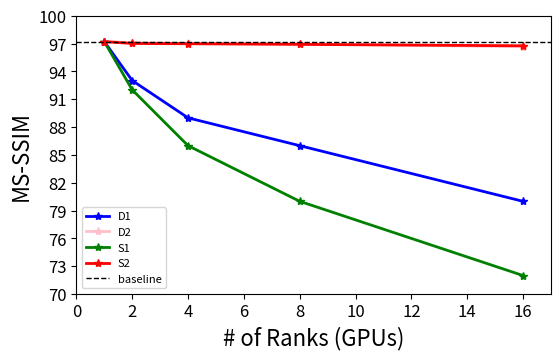

Recreate this plot in Python.
import matplotlib.pyplot as plt
import numpy as np
import matplotlib.ticker as ticker
SMALL_SIZE = 8
MEDIUM_SIZE = 12
BIGGER_SIZE = 20
# plt.rc("xtick.top", True)
# plt.rc("xtick.labeltop", True)
plt.rc('font', size=BIGGER_SIZE)          # controls default text sizes
plt.rc('axes', titlesize=BIGGER_SIZE)     # fontsize of the axes title
plt.rc('axes', labelsize=MEDIUM_SIZE)    # fontsize of the x and y labels
plt.rc('xtick', labelsize=MEDIUM_SIZE)    # fontsize of the tick labels
plt.rc('ytick', labelsize=MEDIUM_SIZE)    # fontsize of the tick labels
plt.rc('legend', fontsize=SMALL_SIZE)    # legend fontsize
plt.rc('figure', titlesize=BIGGER_SIZE)  # fontsize of the figure title

x = [1,2,4,8,16]
ddnet_dense = [
97.22,
93.02,
89,
86,
80]

ddnet_dense_op = [
97.22,
97.11,
97.02,
96.99,
96.66]

ddnet_sparse = [
97.22,
92.02,
86,
80,
72]

ddnet_sparse_op = [
97.22,
97.02,
96.99,
96.92,
96.77]


fig, ax = plt.subplots(figsize=(6, 4), dpi=300)
ax.set_ylim([70,100])
ax.set_xlim([0,17])
y = np.arange(70,101,3)
ax.set_yticks(y)
# ax.set_xticks([0,2,4,6,8,10,12,14,16,18])
rects1 = ax.plot(x,ddnet_dense, label='D1', color='blue', marker='*', linewidth=2)
rects2 = ax.plot(x,ddnet_dense_op, label='D2', color='pink', marker='*', linewidth=2)

rects3 = ax.plot(x,ddnet_sparse, label='S1', color='green', marker='*', linewidth=2)
rects4 = ax.plot(x,ddnet_sparse_op, label='S2', color='red', marker='*', linewidth=2)

ax.axhline(y = 97.22, color = 'black', linestyle = 'dashed', linewidth=1, label='baseline')

ax.legend(loc='lower left', fontsize=8)
# fig()
# Create the bars for the two categories at each x position
ax.set_xlabel('# of Ranks (GPUs)',fontsize=16)
ax.set_ylabel('MS-SSIM',fontsize=16)
fig.tight_layout()
plt.show()